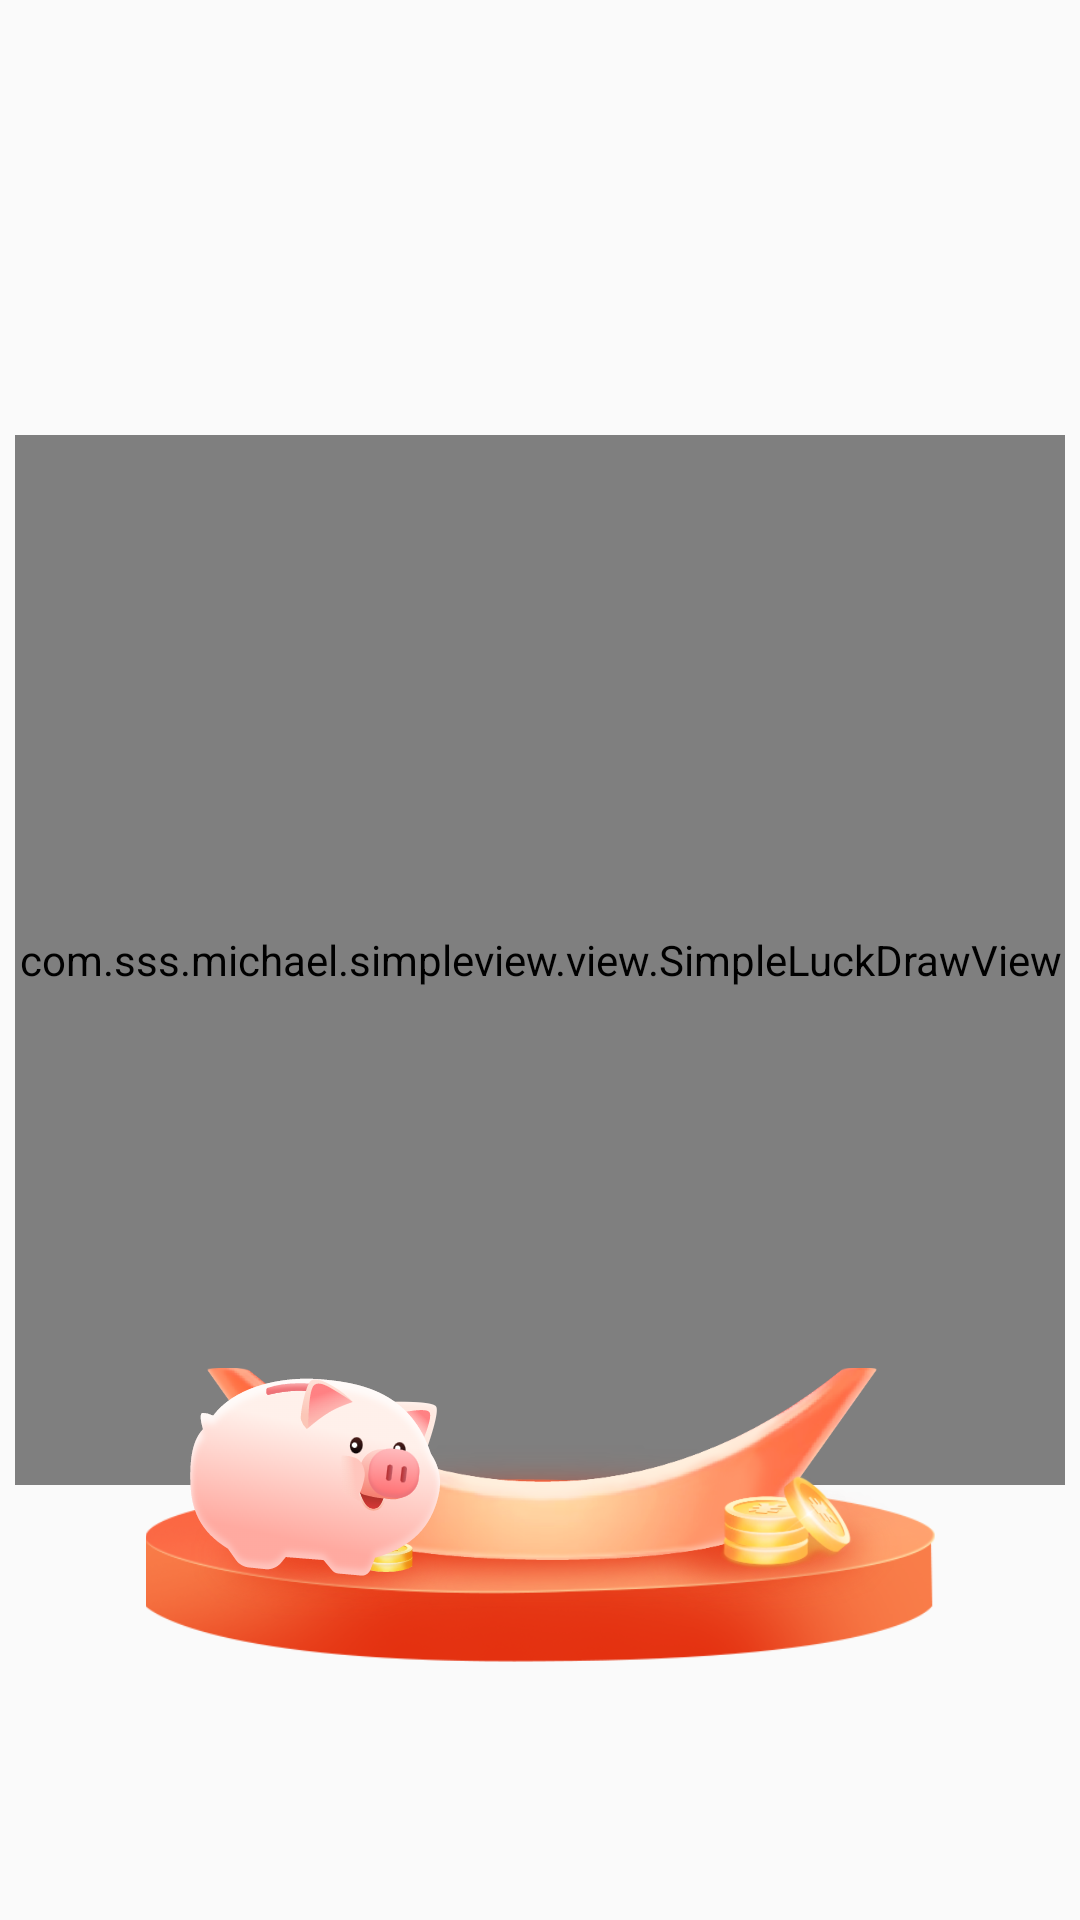

The Android layout XML behind this screen, and the referenced resources:
<!-- AndroidManifest.xml: application theme AppTheme -->
<!-- res/layout/activity_luck_draw.xml -->
<?xml version="1.0" encoding="utf-8"?>
<androidx.constraintlayout.widget.ConstraintLayout xmlns:android="http://schemas.android.com/apk/res/android"
    xmlns:app="http://schemas.android.com/apk/res-auto"
    xmlns:tools="http://schemas.android.com/tools"
    android:layout_width="match_parent"
    android:layout_height="match_parent">

    <androidx.appcompat.widget.AppCompatImageView
        android:id="@+id/iv_shadow"
        android:layout_width="match_parent"
        android:layout_height="match_parent"
        app:layout_constraintBottom_toBottomOf="parent"
        app:layout_constraintEnd_toEndOf="parent"
        app:layout_constraintStart_toStartOf="parent"
        app:layout_constraintTop_toTopOf="parent"
        tools:src="@mipmap/bg_light"
        tools:tint="@color/colorPrimary" />

    <com.sss.michael.simpleview.view.SimpleLuckDrawView
        android:id="@+id/luck_draw_view"
        android:layout_width="350dp"
        android:layout_height="350dp"
        app:layout_constraintBottom_toBottomOf="parent"
        app:layout_constraintEnd_toEndOf="parent"
        app:layout_constraintStart_toStartOf="parent"
        app:layout_constraintTop_toTopOf="parent" />

    <View
        android:id="@+id/view"
        android:layout_width="0dp"
        android:layout_height="0dp"
        android:layout_marginBottom="40dp"
        app:layout_constraintBottom_toBottomOf="@+id/luck_draw_view"
        app:layout_constraintEnd_toEndOf="@+id/luck_draw_view"
        app:layout_constraintStart_toStartOf="@+id/luck_draw_view" />

    <androidx.appcompat.widget.AppCompatImageView
        android:id="@+id/luck_draw_bottom_1"
        android:layout_width="0dp"
        android:layout_height="wrap_content"
        android:src="@mipmap/luck_draw_bottom"
        app:layout_constraintEnd_toEndOf="@+id/luck_draw_view"
        app:layout_constraintStart_toStartOf="@+id/luck_draw_view"
        app:layout_constraintTop_toBottomOf="@+id/view" />


</androidx.constraintlayout.widget.ConstraintLayout>
<!-- resources referenced by this layout -->
<resources>
  <!-- mipmap bg_light: png bitmap (mipmap-xxhdpi, 240013 bytes) -->
  <!-- mipmap luck_draw_bottom: png bitmap (mipmap-xxhdpi, 132314 bytes) -->
  <style name="AppTheme" parent="Theme.AppCompat.Light.DarkActionBar">
          
          <item name="colorPrimary">@color/colorPrimary</item>
          <item name="colorPrimaryDark">@color/colorPrimaryDark</item>
          <item name="colorAccent">@color/colorAccent</item>
      </style>
  <!-- not gathered from this repository: default colours our renderer supplied (Android Studio template values) -->
  <color name="colorPrimary">#FF6200EE</color>
  <color name="colorPrimaryDark">#FF3700B3</color>
  <color name="colorAccent">#FF03DAC5</color>
</resources>
